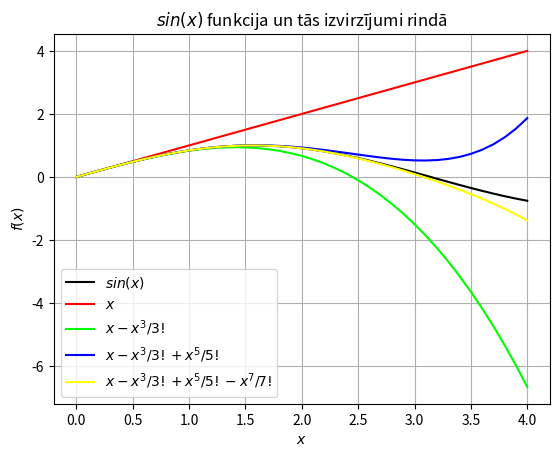

The matplotlib source for this figure:
# -*- coding: utf-8 -*-
from numpy import sin, linspace, pi
from matplotlib import pyplot as plt

def f1(x):
    return x

def f2(x):
    return f1(x) - x**3/(1*2*3)

def f3(x):
    return f2(x) + x**5/(1*2*3*4*5)

def f4(x):
    return f3(x) - x**7/(1*2*3*4*5*6*7)

x = linspace(0,4,41)
y = sin(x)
y1 = f1(x)
y2 = f2(x)
y3 = f3(x)
y4 = f4(x)

legend = []

plt.grid()
plt.xlabel("$x$")
plt.ylabel("$f(x)$")
plt.title("$sin(x)$ funkcija un tās izvirzījumi rindā")
plt.plot(x,y,color = "#000000")
legend.append("$sin(x)$")
plt.plot(x,y1,color = "#FF0000")
legend.append("$x$")
plt.plot(x,y2,color = "#00FF00")
legend.append("$x - x^3/3!$")
plt.plot(x,y3,color = "#0000FF")
legend.append("$x - x^3/3! + x^5/5!$")
plt.plot(x,y4,color = "#FFFF00")
legend.append("$x - x^3/3! + x^5/5! - x^7/7!$")
plt.legend(legend, loc = 3)
plt.show()

def manssin(x):
    k = 0
    a = (-1)**0*x**1/(1)
    S = a

    while True:
        k = k + 1
        R = (-1)*x*x/((2*k)*(2*k+1))
        a = a * R
        S = S + a
        if abs(sin(x)-S) < 0.01:
            k = k - 1
            return k

cx = pi
cy = manssin(cx)
p = u"\u03C0"
print("Cietaa rieksta atrisinaajums:")
print("Pie argumenta vertibas %s kluda starp teoretisko un praktisko ar summesanu ieguto tuvinajumu bus verojama pie locekla nr.%i"%(p,cy))
